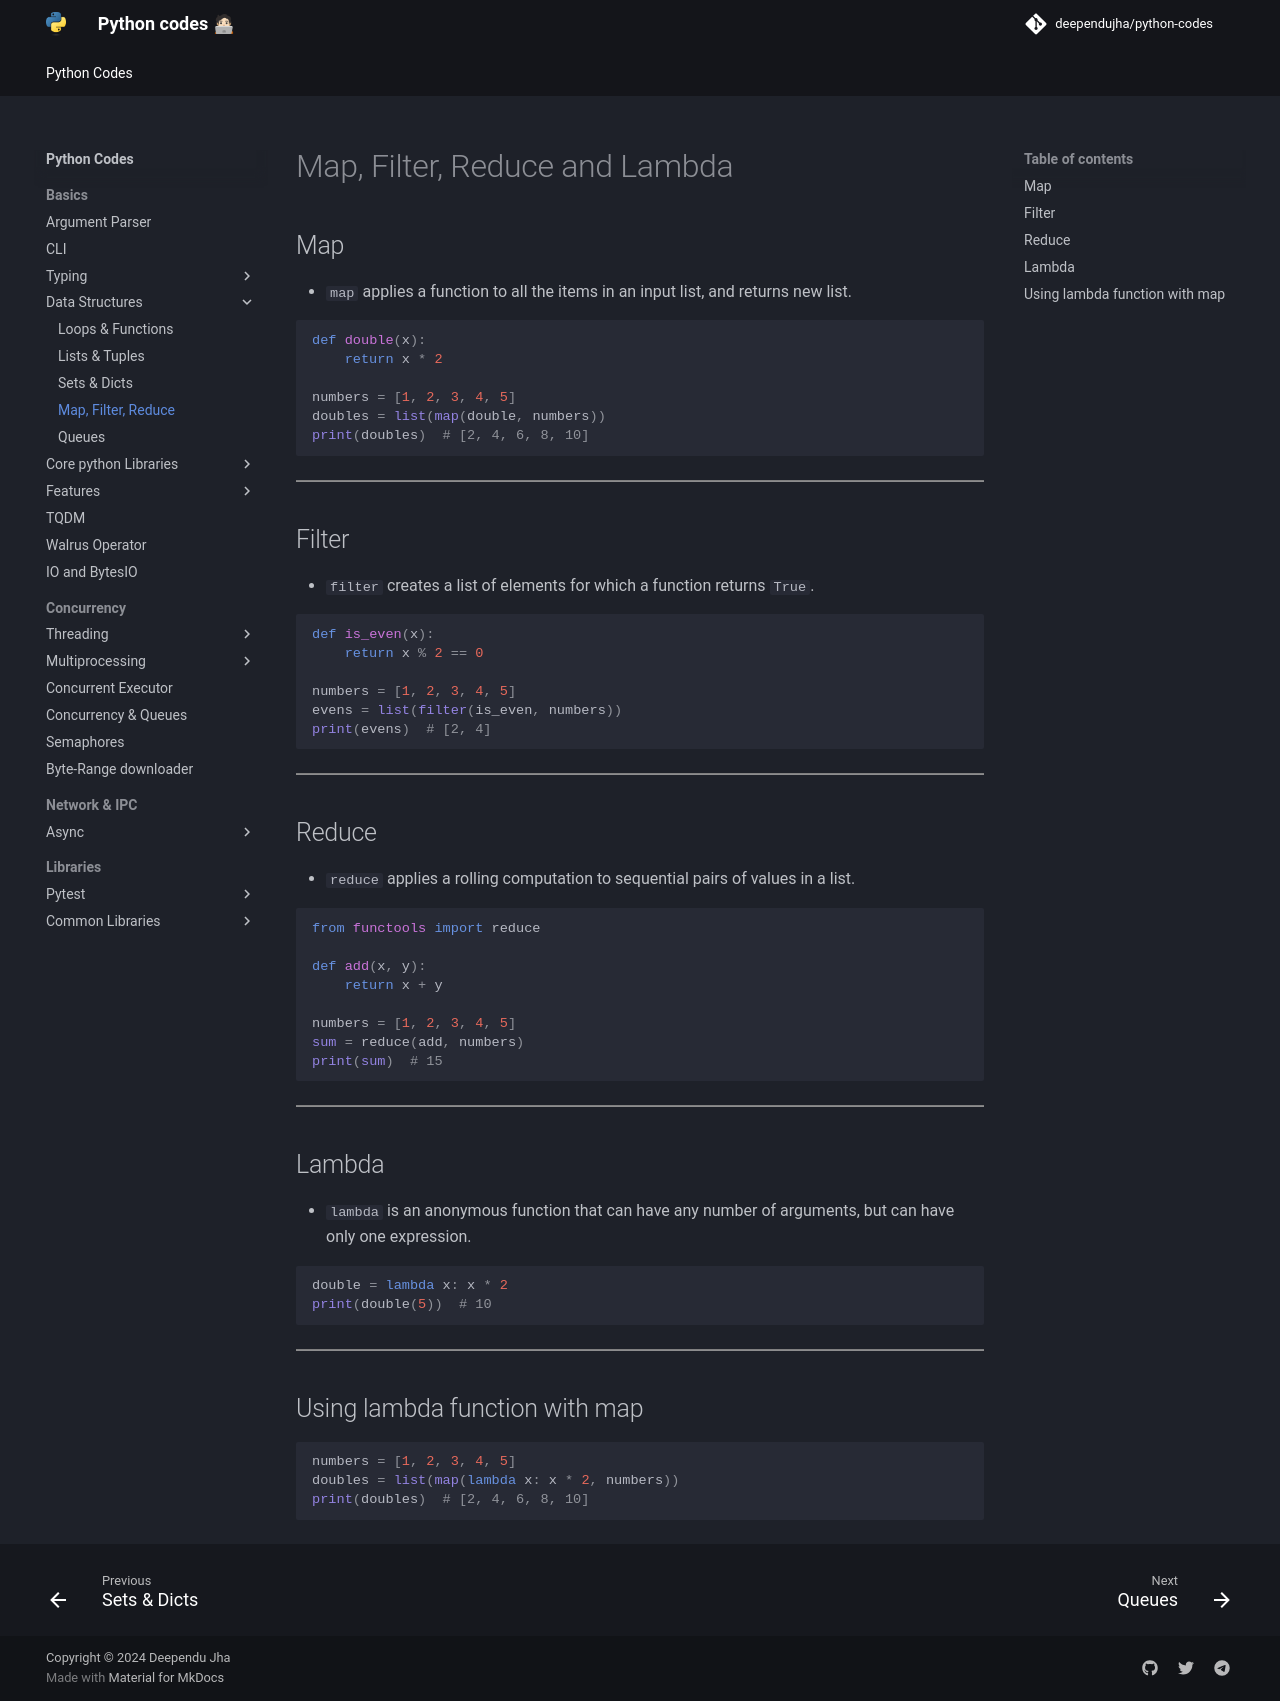

repository: deependujha/python-codes · page: 01-basics/02-data-structures/03-map-filter-reduce-lambda/index.html · generator: mkdocs

# Map, Filter, Reduce and Lambda

## Map

- `map` applies a function to all the items in an input list, and returns new list.

```python
def double(x):
    return x * 2

numbers = [1, 2, 3, 4, 5]
doubles = list(map(double, numbers))
print(doubles)  # [2, 4, 6, 8, 10]
```

---

## Filter

- `filter` creates a list of elements for which a function returns `True`.

```python
def is_even(x):
    return x % 2 == 0

numbers = [1, 2, 3, 4, 5]
evens = list(filter(is_even, numbers))
print(evens)  # [2, 4]
```

---

## Reduce

- `reduce` applies a rolling computation to sequential pairs of values in a list.

```python
from functools import reduce

def add(x, y):
    return x + y

numbers = [1, 2, 3, 4, 5]
sum = reduce(add, numbers)
print(sum)  # 15
```

---

## Lambda

- `lambda` is an anonymous function that can have any number of arguments, but can have only one expression.

```python
double = lambda x: x * 2
print(double(5))  # 10
```

---

## Using lambda function with map

```python
numbers = [1, 2, 3, 4, 5]
doubles = list(map(lambda x: x * 2, numbers))
print(doubles)  # [2, 4, 6, 8, 10]
```
